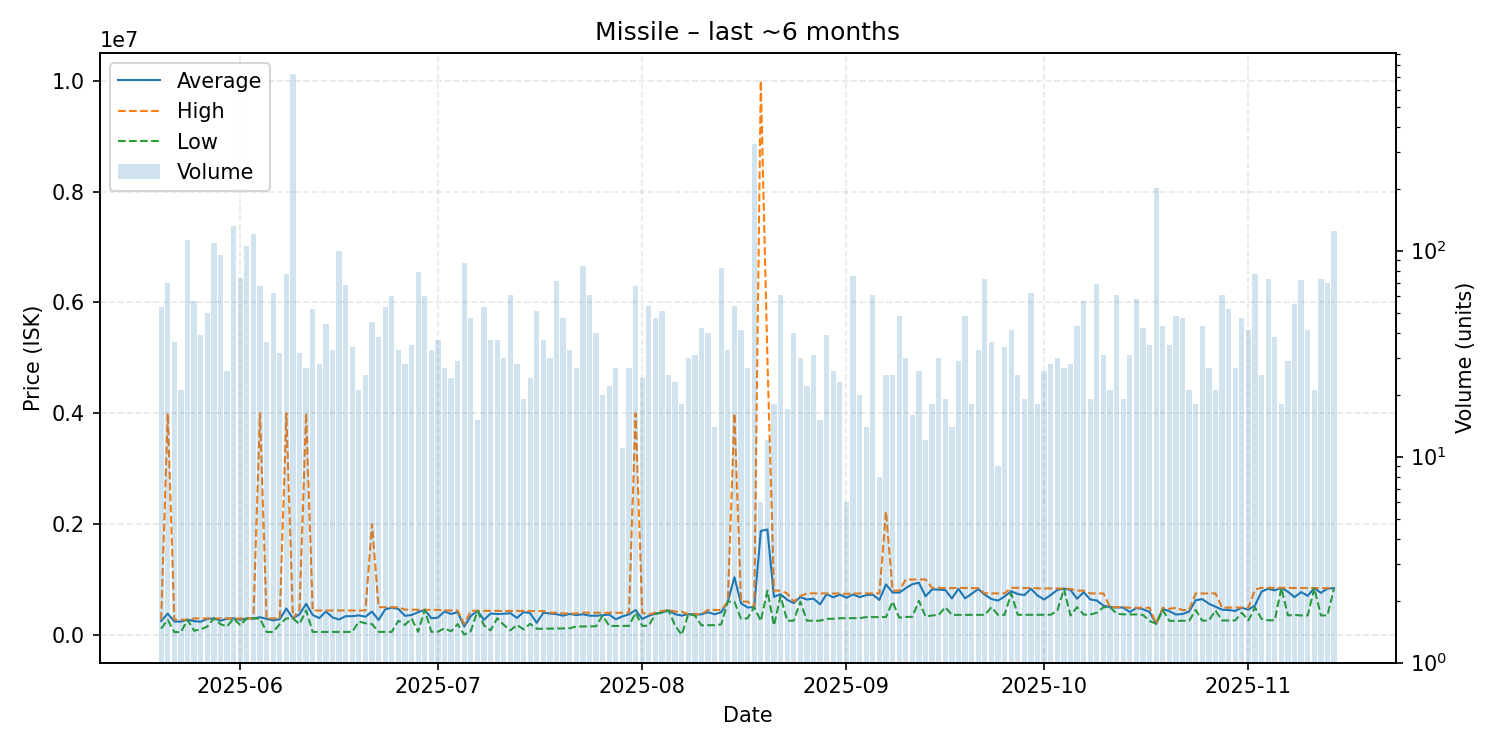

Data behind this chart, as committed beside it:
date, average, highest, lowest, order_count, volume
2025-05-20, 250191, 273000, 112500, 23, 53
2025-05-21, 383161, 3999000, 272900, 30, 70
2025-05-22, 239800, 272700, 50000, 18, 36
2025-05-23, 240905, 272700, 50000, 16, 21
2025-05-24, 272900, 273900, 272900, 32, 113
2025-05-25, 248979, 297000, 75000, 30, 57
2025-05-26, 236318, 296900, 100000, 20, 39
2025-05-27, 289288, 296900, 150100, 13, 50
2025-05-28, 296900, 296900, 296900, 41, 109
2025-05-29, 255186, 296900, 194000, 27, 95
2025-05-30, 291365, 297000, 150500, 23, 26
2025-05-31, 297000, 297000, 297000, 58, 132
2025-06-01, 272214, 296900, 175300, 28, 74
2025-06-02, 296900, 296900, 296900, 32, 105
2025-06-03, 296900, 296900, 296900, 27, 120
2025-06-04, 318352, 3999000, 296900, 39, 67
2025-06-05, 290269, 296900, 52000, 20, 36
2025-06-06, 261255, 296800, 53100, 33, 62
2025-06-07, 282878, 296800, 195000, 26, 32
2025-06-08, 474988, 3999000, 296900, 29, 77
2025-06-09, 297000, 297000, 297000, 28, 717
2025-06-10, 372494, 449400, 195000, 22, 32
2025-06-11, 558567, 3999000, 442200, 19, 27
2025-06-12, 359316, 441400, 53230, 17, 52
2025-06-13, 302192, 440100, 53310, 21, 28
2025-06-14, 422416, 440000, 53360, 16, 44
2025-06-15, 315264, 439800, 53460, 24, 33
2025-06-16, 277390, 439400, 53560, 19, 100
2025-06-17, 337094, 439400, 53760, 33, 68
2025-06-18, 337394, 439500, 53810, 22, 34
2025-06-19, 351914, 439600, 240000, 10, 21
2025-06-20, 327916, 442200, 209900, 14, 25
2025-06-21, 419401, 1999500, 195000, 16, 45
2025-06-22, 269600, 499900, 54010, 15, 38
2025-06-23, 460211, 499900, 54050, 24, 53
2025-06-24, 491154, 498500, 54110, 18, 60
2025-06-25, 468245, 497500, 255070, 11, 33
2025-06-26, 343933, 455800, 180000, 14, 28
2025-06-27, 358092, 454700, 295600, 23, 35
2025-06-28, 410153, 454000, 55540, 25, 79
2025-06-29, 453102, 453300, 453000, 22, 60
2025-06-30, 300139, 451900, 55910, 14, 33
2025-07-01, 311762, 449600, 56120, 23, 37
2025-07-02, 422300, 445000, 118055, 15, 27
2025-07-03, 377475, 439700, 65000, 14, 24
2025-07-04, 409828, 439400, 195000, 17, 29
2025-07-05, 150684, 195000, 4000, 20, 87
2025-07-06, 342581, 436700, 68140, 23, 47
2025-07-07, 433867, 434000, 433500, 10, 15
2025-07-08, 271651, 433450, 170000, 16, 53
2025-07-09, 385495, 433100, 81040, 20, 37
2025-07-10, 376080, 432000, 300000, 16, 37
2025-07-11, 381100, 431500, 180000, 18, 30
2025-07-12, 391699, 430400, 81080, 29, 61
2025-07-13, 305041, 430100, 180000, 17, 28
2025-07-14, 412102, 429400, 99730, 10, 19
2025-07-15, 390571, 428650, 200000, 17, 24
2025-07-16, 217967, 428700, 110000, 16, 51
2025-07-17, 400970, 429400, 110800, 21, 37
2025-07-18, 384013, 399900, 112500, 17, 30
... 119 more rows
